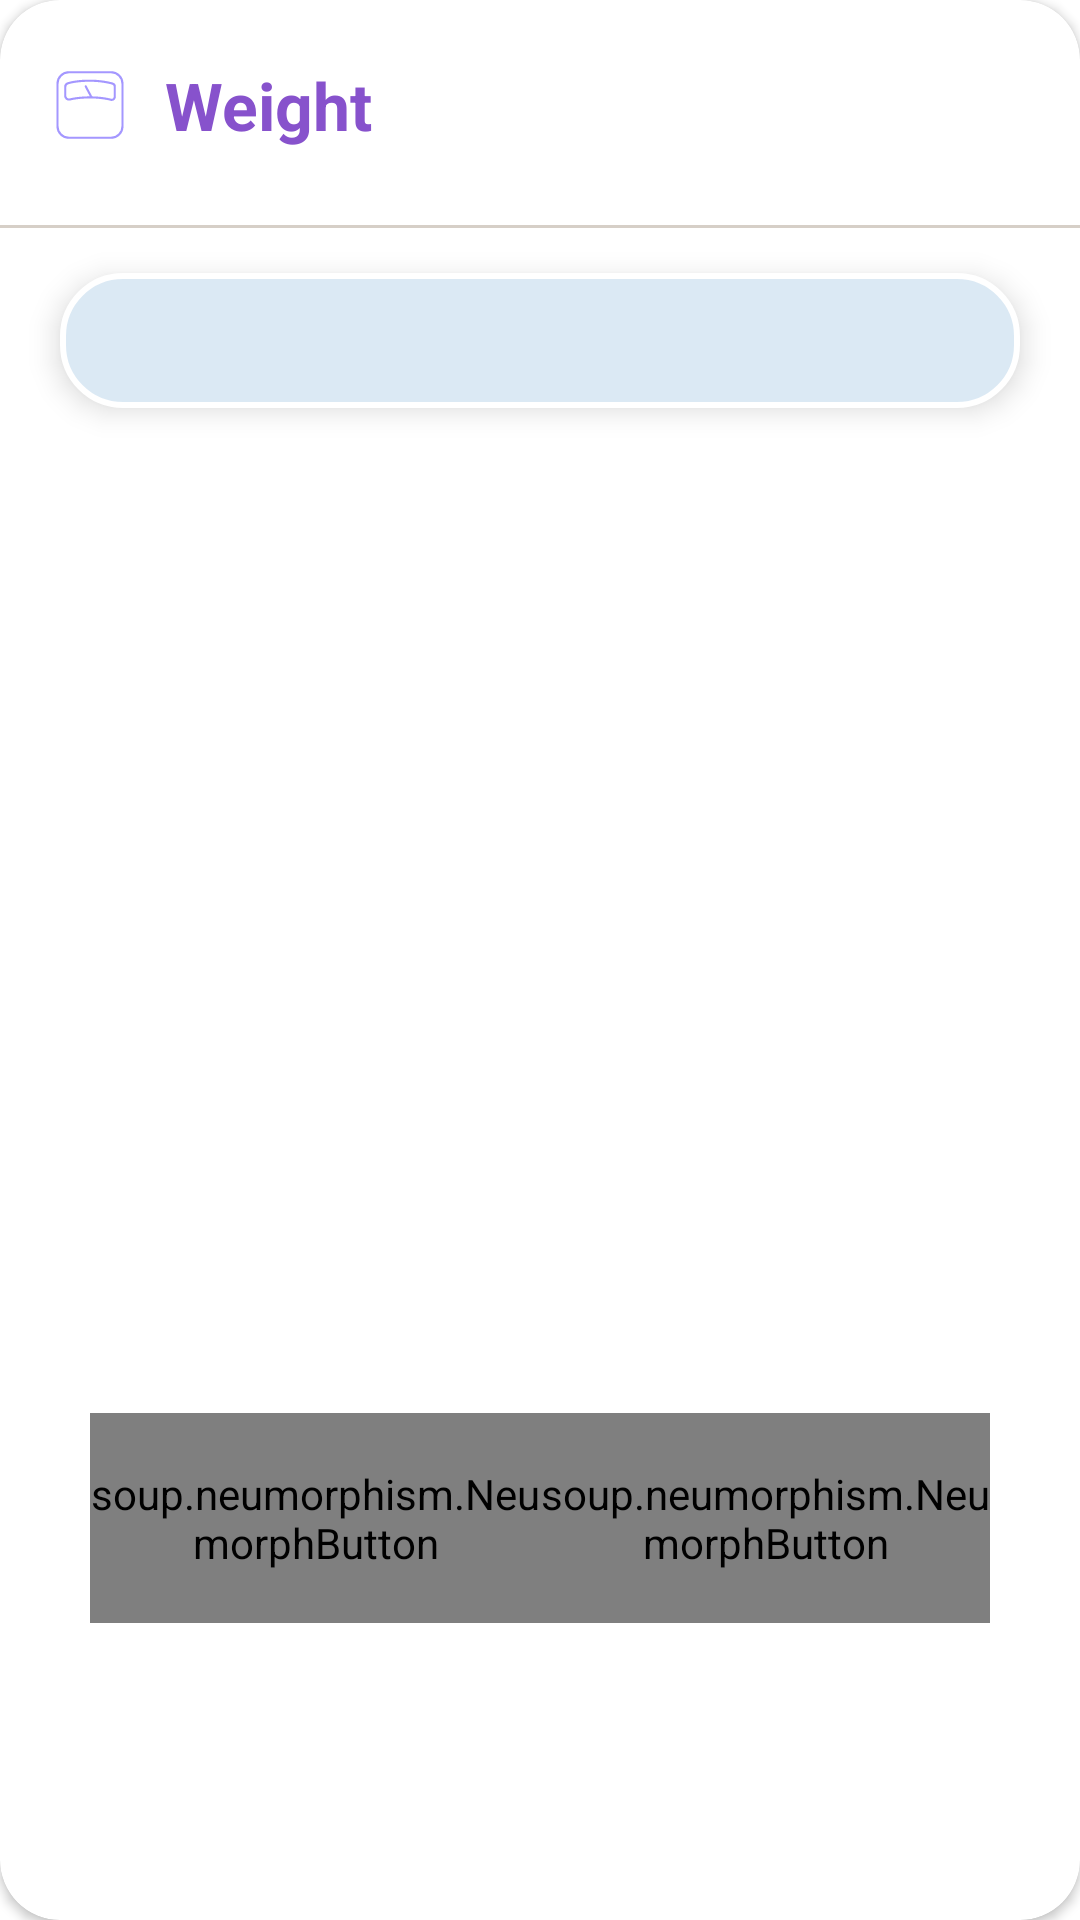

Produce the Android XML layout that renders to this screen, including the resource entries it uses.
<!-- AndroidManifest.xml: application theme Theme.Visit_Health -->
<!-- res/layout/bottom_sheet_layout.xml -->
<?xml version="1.0" encoding="utf-8"?>
<androidx.cardview.widget.CardView xmlns:android="http://schemas.android.com/apk/res/android"
    android:layout_width="wrap_content"
    android:layout_height="match_parent"
    xmlns:tools="http://schemas.android.com/tools"
    app:cardCornerRadius="20dp"
    android:elevation="10dp"
    xmlns:app="http://schemas.android.com/apk/res-auto">

    <LinearLayout
        android:layout_width="match_parent"
        android:layout_height="match_parent"
        android:orientation="vertical"
        android:gravity="center_horizontal">



    <LinearLayout
        android:layout_width="match_parent"
        android:layout_height="wrap_content"
        android:orientation="vertical">
        <LinearLayout
            android:layout_width="match_parent"
            android:layout_margin="10dp"
            android:layout_height="50dp"
            android:gravity="center_vertical"
            android:orientation="horizontal">
            <ImageView
                android:layout_width="40dp"
                android:layout_height="40dp"
                android:layout_gravity="center"
                android:src="@drawable/ic_weight_26"/>


            <TextView
                android:layout_width="wrap_content"
                android:layout_height="wrap_content"
                android:text="Weight"
                android:layout_marginStart="5dp"
                android:layout_weight="3.5"
                android:textColor="#8752CC"
                android:layout_gravity="center_vertical"
                android:textStyle="bold"
                android:textSize="22sp"/>

            <ImageView
                android:id="@+id/imageclose"
                android:layout_width="30dp"
                android:layout_gravity="center_vertical"
                android:layout_weight=".5"
                android:layout_height="30dp"
                android:src="@drawable/ic_baseline_cancel_24" />

        </LinearLayout>

        <View
            android:layout_marginTop="5dp"
            android:layout_width="match_parent"
            android:layout_height="1dp"
            android:background="#D6CFC7" />


            <com.google.android.material.tabs.TabLayout
                android:layout_marginStart="20dp"
                android:layout_marginEnd="20dp"
                android:layout_marginTop="15dp"
                android:id="@+id/tabLayout"
                android:layout_width="match_parent"
                android:padding="2dp"
                android:layout_height="45dp"
                android:background="@drawable/tab_bac"
                app:tabIndicatorColor="@android:color/white"
                app:tabIndicatorHeight="4dp"
                app:tabIndicator="@drawable/tab_bac"
                app:tabTextColor="#696969"
                app:tabSelectedTextColor="@color/black"
                android:elevation="6dp"
                app:tabMode="fixed"
                app:tabIndicatorGravity="stretch"
                app:tabRippleColor="@null"
                />


        <androidx.viewpager.widget.ViewPager
            android:layout_marginTop="15dp"
            android:id="@+id/viewPager"
            android:layout_width="match_parent"
            android:layout_height="300dp"
            app:layout_constraintTop_toBottomOf="@+id/tabLayout"
            tools:layout_editor_absoluteX="8dp" />

    </LinearLayout>

    <LinearLayout
        android:layout_width="match_parent"
        android:layout_height="wrap_content"
        android:gravity="center"
        android:paddingBottom="20dp"
        android:paddingTop="20dp"
        android:orientation="horizontal">

        <soup.neumorphism.NeumorphButton
            android:id="@+id/editGoal"
            android:layout_width="150dp"
            android:layout_height="70dp"
            android:textSize="14sp"
            app:neumorph_shapeType="flat"
            app:neumorph_backgroundColor="@color/white"
            android:text="Edit Goal"
            android:textColor="#8752CC"
            android:textStyle="bold"
            android:fontFamily="sans-serif"
            android:gravity="center"
            />

        <soup.neumorphism.NeumorphButton
            android:id="@+id/LogWeight"
            android:layout_width="150dp"
            android:layout_height="70dp"
            android:textSize="14sp"
            app:neumorph_shapeType="flat"
            app:neumorph_backgroundColor="@color/white"
            android:text="Log Weight"
            android:textColor="#8752CC"
            android:textStyle="bold"
            android:fontFamily="sans-serif"
            android:gravity="center"
            />



    </LinearLayout>

    </LinearLayout>



</androidx.cardview.widget.CardView>
<!-- resources referenced by this layout -->
<resources>
  <!-- drawable ic_weight_26 (drawable) -->
  <vector xmlns:android="http://schemas.android.com/apk/res/android"
      android:width="1024dp"
      android:height="1024dp"
      android:viewportWidth="1024"
      android:viewportHeight="1024">
    <path
        android:pathData="M692.21,223.39H331.79a106.08,106.08 0,0 0,-106 106v365.27a106.07,106.07 0,0 0,106 106h360.42a106.07,106.07 0,0 0,105.95 -106V329.34a106.08,106.08 0,0 0,-105.95 -105.95zM780,694.66a87.86,87.86 0,0 1,-87.77 87.77H331.79A87.86,87.86 0,0 1,244 694.66V329.34a87.86,87.86 0,0 1,87.77 -87.76h360.44A87.86,87.86 0,0 1,780 329.34z"
        android:fillColor="#A497FF"/>
    <path
        android:pathData="M705.44,320.07c-34.39,-9.18 -105.42,-24.59 -194.71,-24.59 -94.21,0 -154.4,11.9 -188.3,21.89a43,43 0,0 0,-31.14 41.39L291.29,433a41.22,41.22 0,0 0,15.84 32.63,42 42,0 0,0 35.87,7.78c32.52,-7.9 88.55,-17.33 170.74,-17.33 79.77,0 138.91,10.85 174.49,20a35.93,35.93 0,0 0,8.94 1.14,35.61 35.61,0 0,0 35.51,-35.66v-85.8a36.9,36.9 0,0 0,-27.24 -35.69zM714.52,441.52a17.41,17.41 0,0 1,-21.77 16.91c-34,-8.71 -89.14,-18.85 -162.3,-20.25a9.24,9.24 0,0 0,-0.88 -2.93l-46.48,-86.81a9.09,9.09 0,0 0,-16 8.58l43.3,80.98c-82.1,0.26 -138.64,9.76 -171.67,17.78A23.49,23.49 0,0 1,309.48 433v-74.24a24.9,24.9 0,0 1,18.09 -23.95c26.82,-7.9 86.26,-21.15 183.16,-21.15 87.21,0 156.5,15 190,24a18.69,18.69 0,0 1,13.76 18.11z"
        android:fillColor="#A497FF"/>
  </vector>
  <!-- drawable tab_bac (drawable) -->
  <?xml version="1.0" encoding="utf-8"?>
  <selector xmlns:android="http://schemas.android.com/apk/res/android">
  
      <item android:state_pressed="false"  android:state_selected="false">
  
          <shape android:shape="rectangle">
  
              <solid android:color="#dbe9f4"/>
              <corners android:bottomLeftRadius="20dp" android:bottomRightRadius="20dp"
                  android:topRightRadius="20dp" android:topLeftRadius="20dp"/>
              <stroke android:color="@color/white" android:width="2dp"/>
          </shape>
  
      </item>
  </selector>
  <style name="Theme.Visit_Health" parent="Theme.MaterialComponents.DayNight.DarkActionBar">
          
          <item name="colorPrimary">@color/purple_500</item>
          <item name="colorPrimaryVariant">@color/purple_700</item>
          <item name="colorOnPrimary">@color/white</item>
          
          <item name="colorSecondary">@color/teal_200</item>
          <item name="colorSecondaryVariant">@color/teal_700</item>
          <item name="colorOnSecondary">@color/black</item>
          
          <item name="android:statusBarColor" tools:targetApi="l">?attr/colorPrimaryVariant</item>
          
      </style>
  <!-- not gathered from this repository: default colours our renderer supplied (Android Studio template values) -->
  <color name="purple_500">#FF6200EE</color>
  <color name="purple_700">#FF3700B3</color>
  <color name="teal_200">#FF03DAC5</color>
  <color name="teal_700">#FF018786</color>
  <color name="black">#FF000000</color>
  <color name="white">#FFFFFFFF</color>
</resources>
